7-way image classification set "imgs" from GitHub (vladostan/trafficSignsDetector); label vocabulary: background, give way, no entry, nostop, parking, pedestrian, stop.

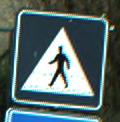
Label: pedestrian

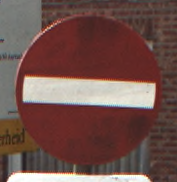
Label: no entry

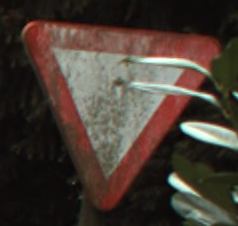
Label: give way

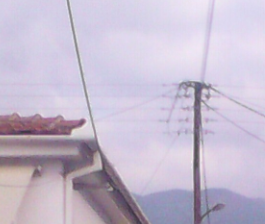
Label: background

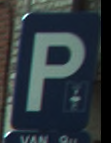
Label: parking

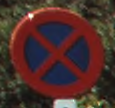
Label: nostop
